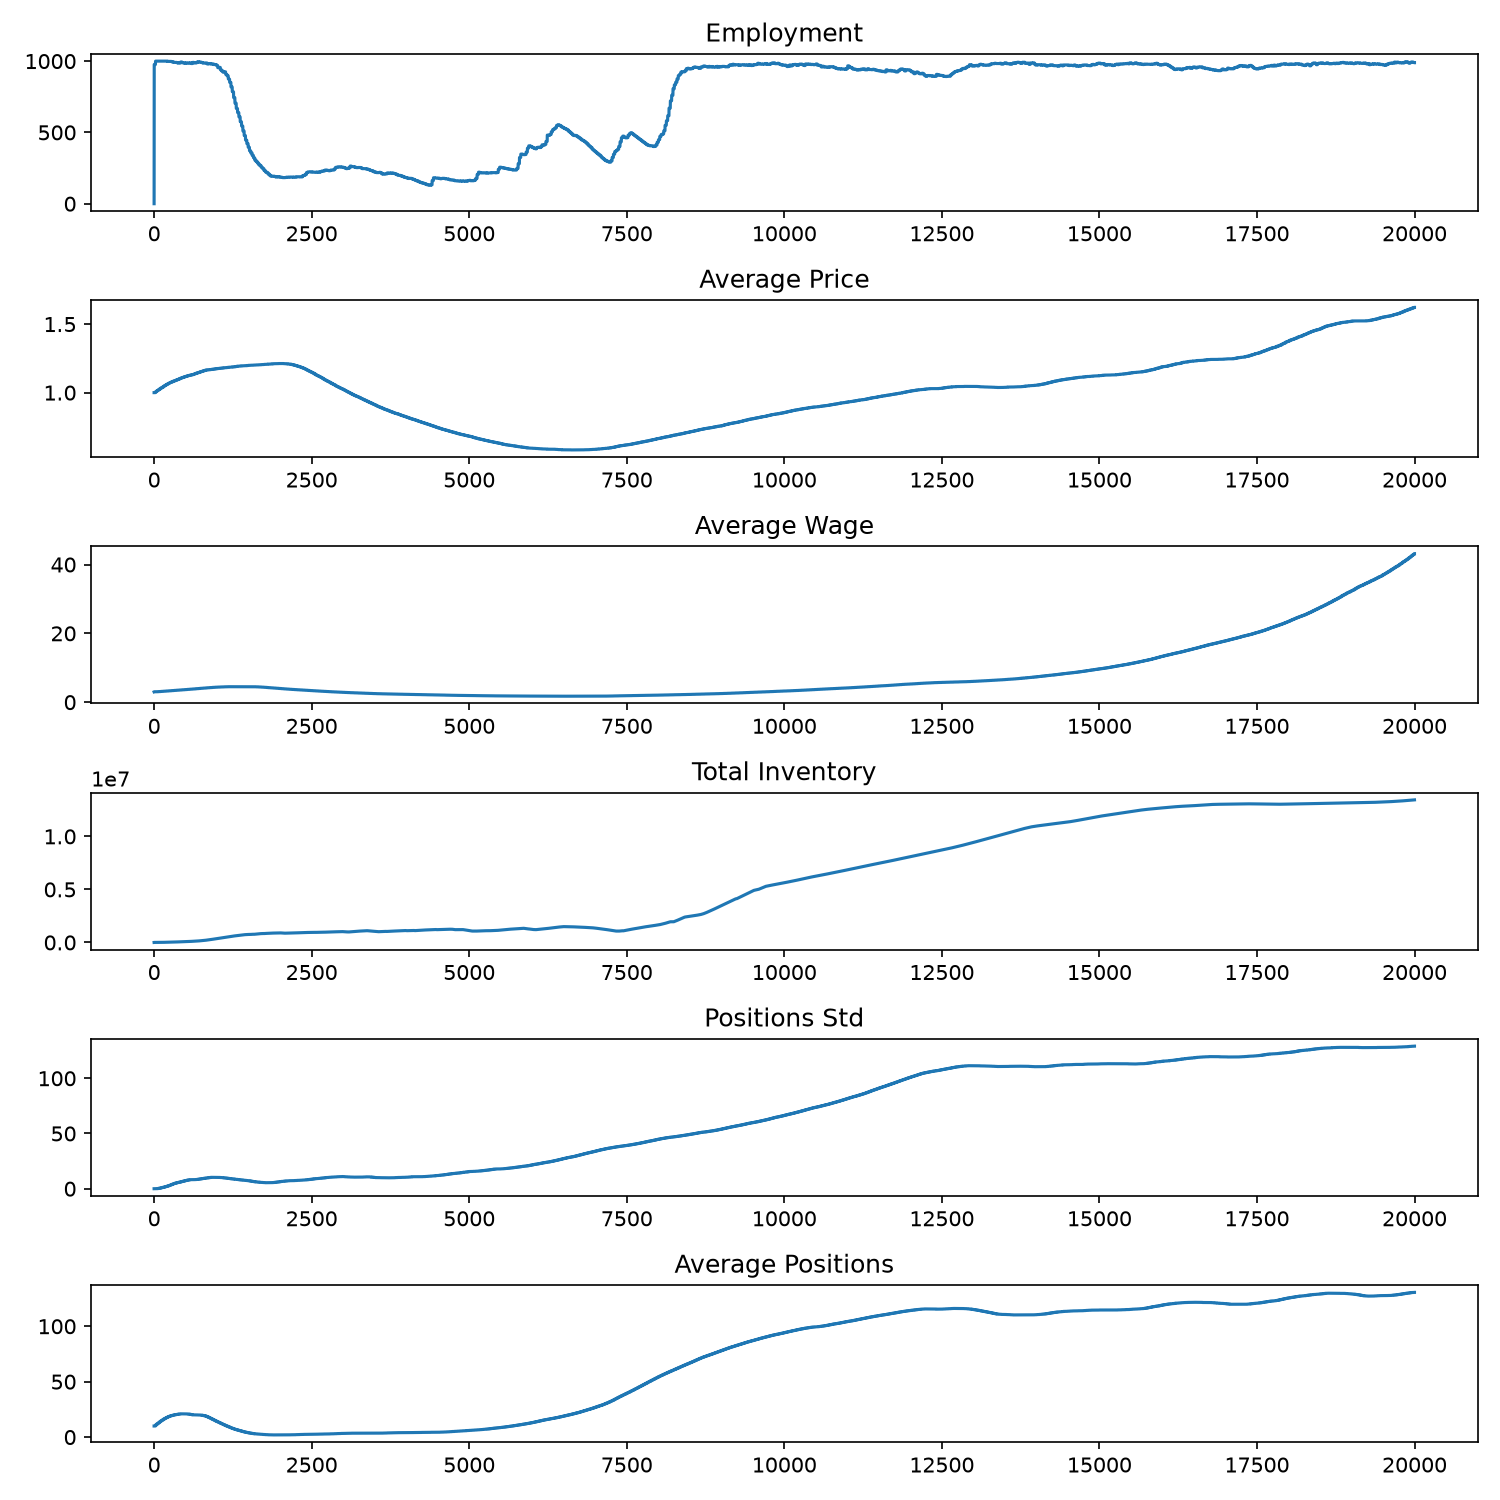

The data file committed next to this chart (first rows):
, Employment, AvgPrice, AvgWage, TotalInv, PositionsStd, AvgPositions
0, 0, 1.0, 3.0, 0.0, 0.0, 10.0
1, 976, 1.0, 3.026, 2928, 0.0, 10.0
2, 976, 1.0, 3.026, 2958, 0.0, 10.0
3, 976, 1.0, 3.026, 2952, 0.0, 10.0
4, 976, 1.0, 3.026, 2961, 0.0, 10.0
5, 976, 1.0, 3.026, 2970, 0.0, 10.0
6, 976, 1.0, 3.026, 2969, 0.0, 10.0
7, 976, 1.0, 3.026, 2976, 0.0, 10.0
8, 976, 1.0, 3.026, 2990, 0.0, 10.0
9, 976, 1.0, 3.026, 3005, 0.0, 10.0
10, 976, 1.0, 3.026, 3002, 0.0, 10.0
11, 976, 1.0, 3.026, 3005, 0.0, 10.0
12, 976, 1.0, 3.026, 3005, 0.0, 10.0
13, 976, 1.0, 3.026, 3011, 0.0, 10.0
14, 976, 1.0, 3.026, 3010, 0.0, 10.0
15, 976, 1.0, 3.026, 2986, 0.0, 10.0
16, 976, 1.0, 3.026, 2998, 0.0, 10.0
17, 976, 1.0, 3.026, 2983, 0.0, 10.0
18, 976, 1.0, 3.026, 2968, 0.0, 10.0
19, 976, 1.0, 3.026, 2976, 0.0, 10.0
20, 976, 1.0, 3.026, 2985, 0.0, 10.0
21, 976, 1.0, 3.026, 2974, 0.0, 10.0
22, 1000, 1.007, 3.029, 3061, 0.0, 11.0
23, 1000, 1.007, 3.029, 3117, 0.0, 11.0
24, 1000, 1.007, 3.029, 3153, 0.0, 11.0
25, 1000, 1.007, 3.029, 3189, 0.0, 11.0
26, 1000, 1.007, 3.029, 3243, 0.0, 11.0
27, 1000, 1.007, 3.029, 3289, 0.0, 11.0
28, 1000, 1.007, 3.029, 3316, 0.0, 11.0
29, 1000, 1.007, 3.029, 3343, 0.0, 11.0
30, 1000, 1.007, 3.029, 3378, 0.0, 11.0
31, 1000, 1.007, 3.029, 3407, 0.0, 11.0
32, 1000, 1.007, 3.029, 3445, 0.0, 11.0
33, 1000, 1.007, 3.029, 3475, 0.0, 11.0
34, 1000, 1.007, 3.029, 3502, 0.0, 11.0
35, 1000, 1.007, 3.029, 3527, 0.0, 11.0
36, 1000, 1.007, 3.029, 3553, 0.0, 11.0
37, 1000, 1.007, 3.029, 3587, 0.0, 11.0
38, 1000, 1.007, 3.029, 3615, 0.0, 11.0
39, 1000, 1.007, 3.029, 3646, 0.0, 11.0
40, 1000, 1.007, 3.029, 3683, 0.0, 11.0
41, 1000, 1.007, 3.029, 3711, 0.0, 11.0
42, 1000, 1.007, 3.029, 3738, 0.0, 11.0
43, 1000, 1.014, 3.046, 3781, 0.1, 11.99
44, 1000, 1.014, 3.046, 3836, 0.1, 11.99
45, 1000, 1.014, 3.046, 3882, 0.1, 11.99
46, 1000, 1.014, 3.046, 3928, 0.1, 11.99
47, 1000, 1.014, 3.046, 3978, 0.1, 11.99
48, 1000, 1.014, 3.046, 4022, 0.1, 11.99
49, 1000, 1.014, 3.046, 4065, 0.1, 11.99
50, 1000, 1.014, 3.046, 4108, 0.1, 11.99
51, 1000, 1.014, 3.046, 4164, 0.1, 11.99
52, 1000, 1.014, 3.046, 4216, 0.1, 11.99
53, 1000, 1.014, 3.046, 4281, 0.1, 11.99
54, 1000, 1.014, 3.046, 4336, 0.1, 11.99
55, 1000, 1.014, 3.046, 4381, 0.1, 11.99
56, 1000, 1.014, 3.046, 4428, 0.1, 11.99
57, 1000, 1.014, 3.046, 4476, 0.1, 11.99
58, 1000, 1.014, 3.046, 4523, 0.1, 11.99
59, 1000, 1.014, 3.046, 4570, 0.1, 11.99
... 19,940 more rows
